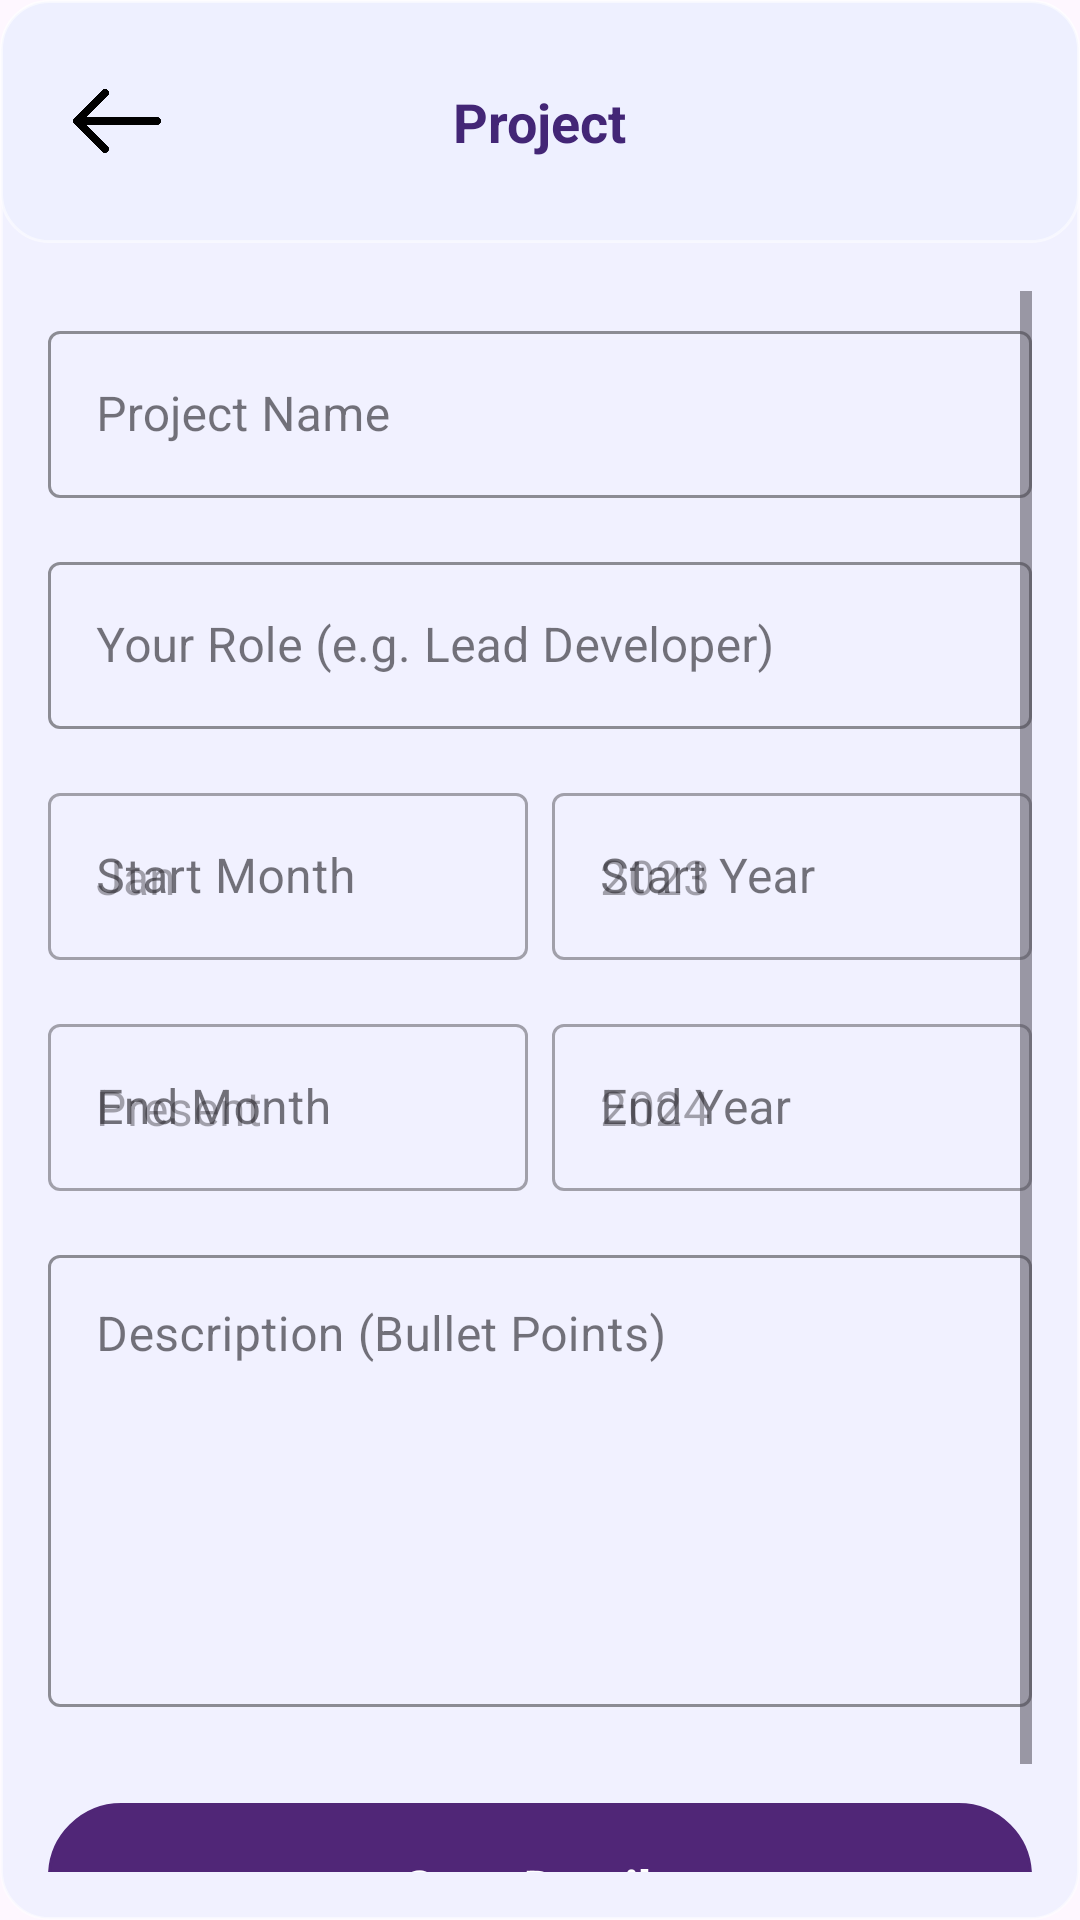

This screen was rendered from an Android layout file. Write that file and the resources it references.
<!-- AndroidManifest.xml: application theme Theme.Login -->
<!-- res/layout/activity_projects.xml -->
<?xml version="1.0" encoding="utf-8"?>
<RelativeLayout xmlns:android="http://schemas.android.com/apk/res/android"
    xmlns:app="http://schemas.android.com/apk/res-auto"
    android:layout_width="match_parent"
    android:layout_height="match_parent"
    android:background="@drawable/glass_card">

    <RelativeLayout
        android:id="@+id/header"
        android:layout_width="match_parent"
        android:layout_height="81dp"
        android:background="@drawable/glass_card"
        android:elevation="4dp">

        <ImageButton
            android:id="@+id/backBtn"
            android:layout_width="58dp"
            android:layout_height="48dp"
            android:layout_centerVertical="true"
            android:layout_marginStart="10dp"
            android:background="?attr/selectableItemBackgroundBorderless"
            android:padding="8dp"
            android:scaleType="fitCenter"
            android:src="@drawable/back" />

        <TextView
            android:layout_width="wrap_content"
            android:layout_height="wrap_content"
            android:layout_centerInParent="true"
            android:text="Project"
            android:textColor="#432676"
            android:textSize="18sp"
            android:textStyle="bold" />
    </RelativeLayout>

    <ScrollView
        android:layout_width="match_parent"
        android:layout_height="match_parent"
        android:layout_below="@id/header"
        android:padding="16dp">

        <LinearLayout
            android:layout_width="match_parent"
            android:layout_height="wrap_content"
            android:orientation="vertical">

            <com.google.android.material.textfield.TextInputLayout
                style="@style/Widget.MaterialComponents.TextInputLayout.OutlinedBox"
                android:layout_width="match_parent"
                android:layout_height="wrap_content"
                android:layout_marginTop="8dp"
                android:hint="Project Name"
                app:boxStrokeColor="#6133B8"
                app:hintTextColor="#6133B8">
                <com.google.android.material.textfield.TextInputEditText
                    android:id="@+id/etProjectName"
                    android:layout_width="match_parent"
                    android:layout_height="wrap_content"
                    android:inputType="textCapWords" />
            </com.google.android.material.textfield.TextInputLayout>

            <com.google.android.material.textfield.TextInputLayout
                style="@style/Widget.MaterialComponents.TextInputLayout.OutlinedBox"
                android:layout_width="match_parent"
                android:layout_height="wrap_content"
                android:layout_marginTop="16dp"
                android:hint="Your Role (e.g. Lead Developer)"
                app:boxStrokeColor="#6133B8"
                app:hintTextColor="#6133B8">
                <com.google.android.material.textfield.TextInputEditText
                    android:id="@+id/etRole"
                    android:layout_width="match_parent"
                    android:layout_height="wrap_content"
                    android:inputType="textCapSentences" />
            </com.google.android.material.textfield.TextInputLayout>

            <LinearLayout
                android:layout_width="match_parent"
                android:layout_height="wrap_content"
                android:layout_marginTop="16dp"
                android:orientation="horizontal">

                <com.google.android.material.textfield.TextInputLayout
                    style="@style/Widget.MaterialComponents.TextInputLayout.OutlinedBox"
                    android:layout_width="0dp"
                    android:layout_height="wrap_content"
                    android:layout_weight="1"
                    android:layout_marginEnd="8dp"
                    android:hint="Start Month">
                    <com.google.android.material.textfield.TextInputEditText
                        android:id="@+id/etStartMonth"
                        android:layout_width="match_parent"
                        android:layout_height="wrap_content"
                        android:hint="Jan" />
                </com.google.android.material.textfield.TextInputLayout>

                <com.google.android.material.textfield.TextInputLayout
                    style="@style/Widget.MaterialComponents.TextInputLayout.OutlinedBox"
                    android:layout_width="0dp"
                    android:layout_height="wrap_content"
                    android:layout_weight="1"
                    android:hint="Start Year">
                    <com.google.android.material.textfield.TextInputEditText
                        android:id="@+id/etStartYear"
                        android:layout_width="match_parent"
                        android:layout_height="wrap_content"
                        android:inputType="number"
                        android:hint="2023" />
                </com.google.android.material.textfield.TextInputLayout>
            </LinearLayout>

            <LinearLayout
                android:layout_width="match_parent"
                android:layout_height="wrap_content"
                android:layout_marginTop="16dp"
                android:orientation="horizontal">

                <com.google.android.material.textfield.TextInputLayout
                    style="@style/Widget.MaterialComponents.TextInputLayout.OutlinedBox"
                    android:layout_width="0dp"
                    android:layout_height="wrap_content"
                    android:layout_weight="1"
                    android:layout_marginEnd="8dp"
                    android:hint="End Month">
                    <com.google.android.material.textfield.TextInputEditText
                        android:id="@+id/etEndMonth"
                        android:layout_width="match_parent"
                        android:layout_height="wrap_content"
                        android:hint="Present" />
                </com.google.android.material.textfield.TextInputLayout>

                <com.google.android.material.textfield.TextInputLayout
                    style="@style/Widget.MaterialComponents.TextInputLayout.OutlinedBox"
                    android:layout_width="0dp"
                    android:layout_height="wrap_content"
                    android:layout_weight="1"
                    android:hint="End Year">
                    <com.google.android.material.textfield.TextInputEditText
                        android:id="@+id/etEndYear"
                        android:layout_width="match_parent"
                        android:layout_height="wrap_content"
                        android:inputType="number"
                        android:hint="2024" />
                </com.google.android.material.textfield.TextInputLayout>
            </LinearLayout>

            <com.google.android.material.textfield.TextInputLayout
                style="@style/Widget.MaterialComponents.TextInputLayout.OutlinedBox"
                android:layout_width="match_parent"
                android:layout_height="wrap_content"
                android:layout_marginTop="16dp"
                android:hint="Description (Bullet Points)"
                app:boxStrokeColor="#6133B8"
                app:hintTextColor="#6133B8">
                <com.google.android.material.textfield.TextInputEditText
                    android:id="@+id/etBulletPoints"
                    android:layout_width="match_parent"
                    android:layout_height="wrap_content"
                    android:gravity="top"
                    android:inputType="textMultiLine"
                    android:lines="6" />
            </com.google.android.material.textfield.TextInputLayout>

            <com.google.android.material.button.MaterialButton
                android:id="@+id/btnSaveProject"
                android:layout_width="match_parent"
                android:layout_height="56dp"
                android:layout_marginTop="32dp"
                android:layout_marginBottom="24dp"
                android:text="Save Details"
                android:textSize="16sp"
                android:textStyle="bold"
                android:background="@drawable/buttonn"
                app:backgroundTint="#502677"
                app:cornerRadius="8dp" />

        </LinearLayout>
    </ScrollView>
</RelativeLayout>
<!-- resources referenced by this layout -->
<resources>
  <!-- drawable back: png bitmap (drawable, 24907 bytes) -->
  <!-- drawable buttonn: png bitmap (drawable, 87836 bytes) -->
  <!-- drawable glass_card (drawable) -->
  <?xml version="1.0" encoding="utf-8"?>
  <shape xmlns:android="http://schemas.android.com/apk/res/android"
      android:shape="rectangle">
  
      
      <solid android:color="#CCEEF0FF" />
  
      
      <stroke
          android:width="1dp"
          android:color="#80FFFFFF" />
  
      <corners android:radius="16dp" />
  
  </shape>
  <style name="Theme.Login" parent="Theme.Material3.DayNight.NoActionBar">
          <item name="colorPrimary">#46287A</item>
          <item name="android:statusBarColor">#46287A</item>
      </style>
</resources>
